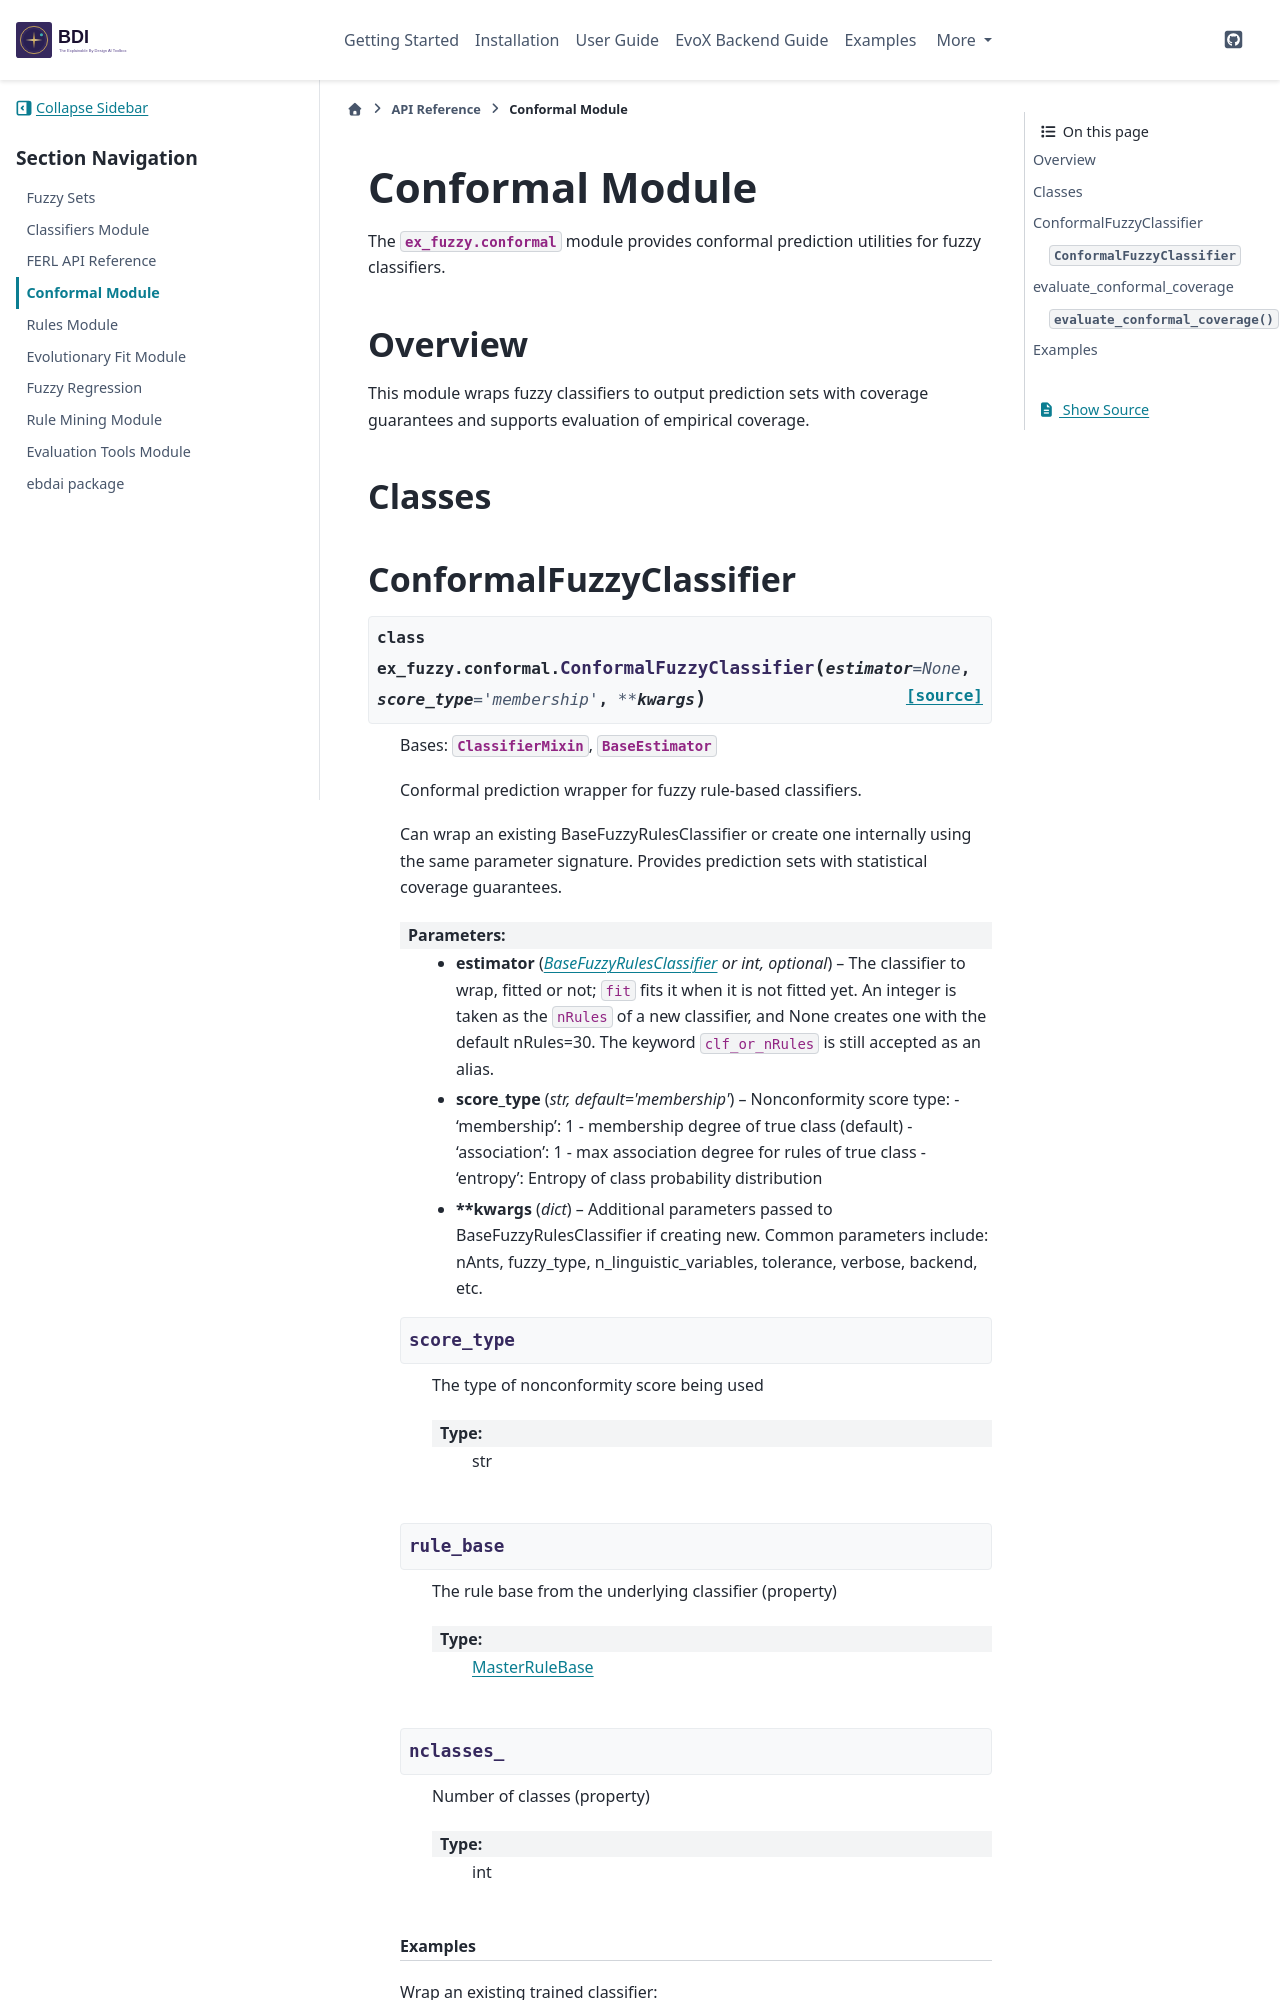

repository: jandreu/EBD-AI · page: api/conformal.html · generator: sphinx

Conformal Module
================

The :mod:`ex_fuzzy.conformal` module provides conformal prediction utilities for fuzzy classifiers.

.. currentmodule:: ex_fuzzy.conformal

Overview
--------

This module wraps fuzzy classifiers to output prediction
